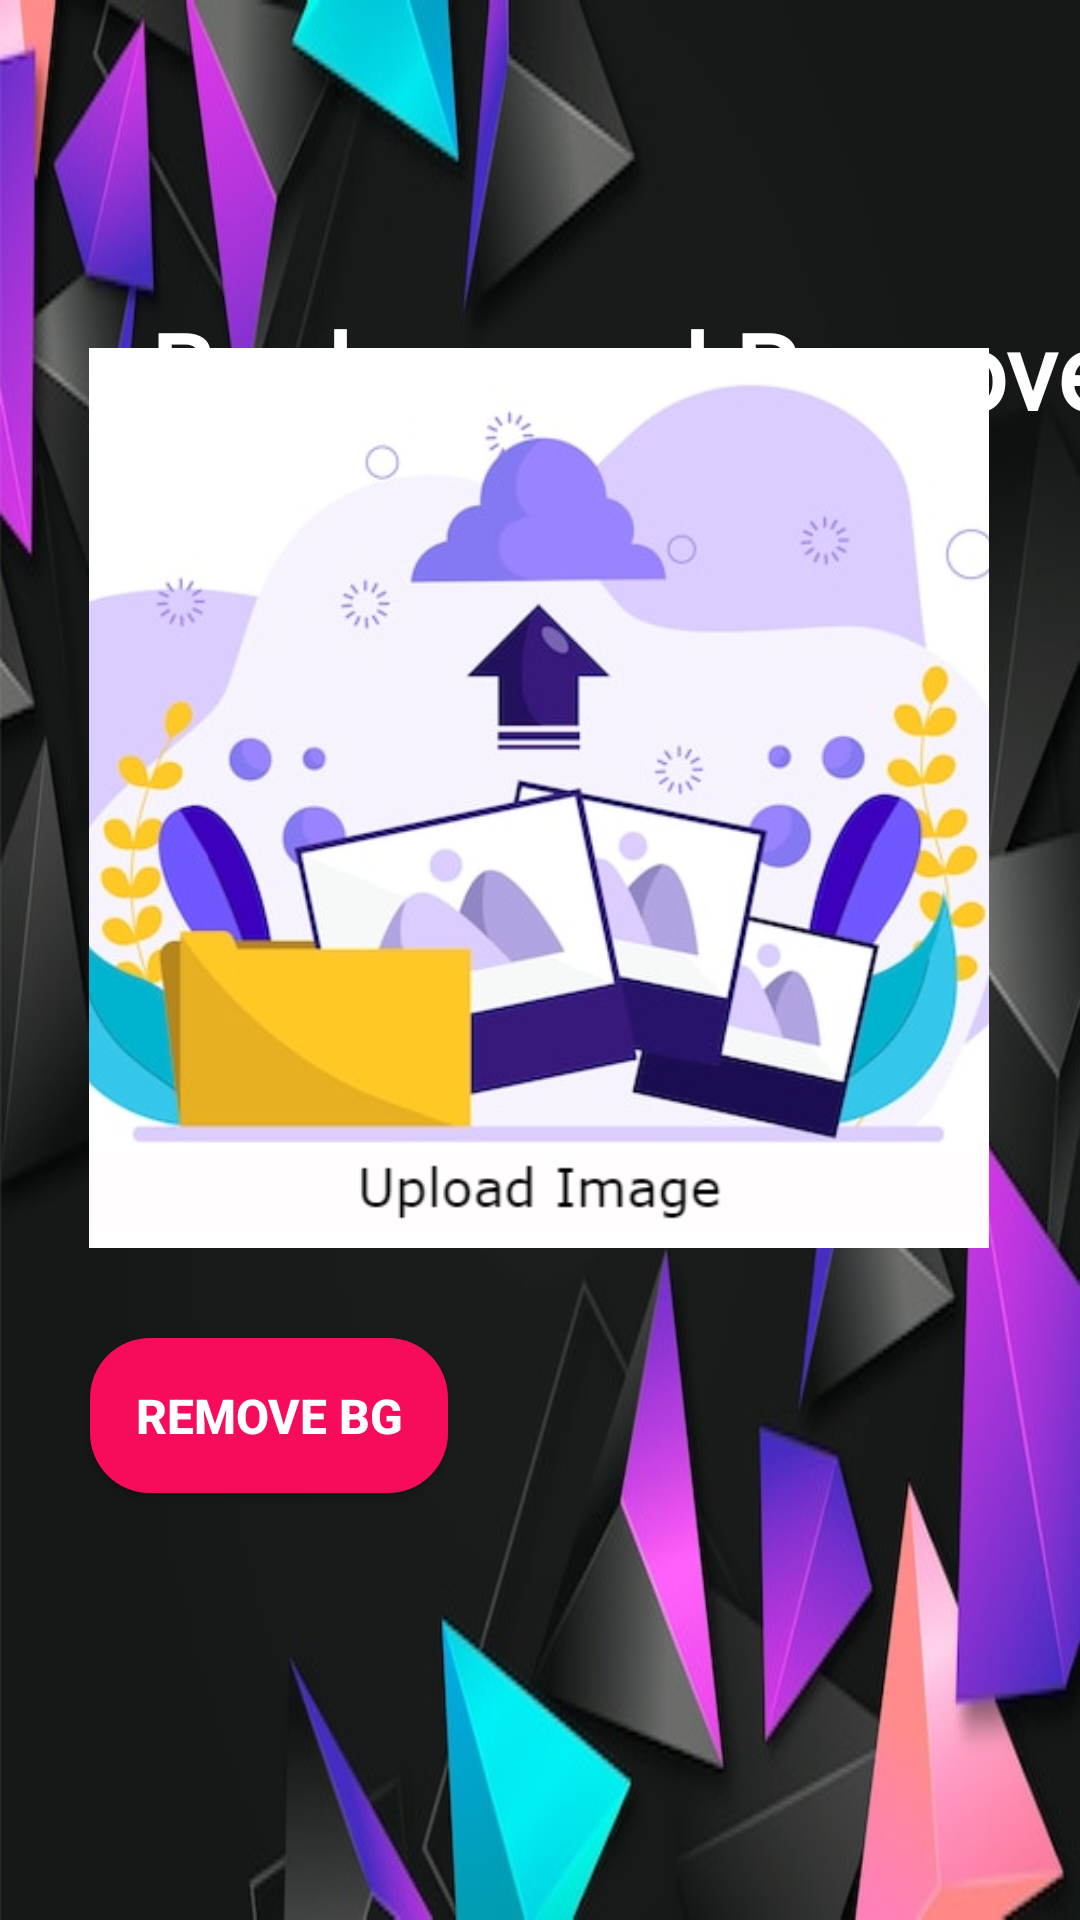

Android layout source for this screen:
<!-- AndroidManifest.xml: application theme Theme.RemoveBackground -->
<!-- res/layout/activity_main.xml -->
<?xml version="1.0" encoding="utf-8"?>
<androidx.constraintlayout.widget.ConstraintLayout xmlns:android="http://schemas.android.com/apk/res/android"
    xmlns:app="http://schemas.android.com/apk/res-auto"
    xmlns:tools="http://schemas.android.com/tools"
    android:layout_width="match_parent"
    android:layout_height="match_parent"
    android:background="@drawable/bkg"
    tools:context=".MainActivity">

























    
    
    
    
    
    
    
    

    
    


    <TextView
        android:id="@+id/textView3"
        android:layout_width="wrap_content"
        android:layout_height="wrap_content"
        android:layout_marginStart="50dp"
        android:layout_marginTop="100dp"
        android:fontFamily="@font/lobster"
        android:text="Background Remover"
        android:textColor="@color/white"
        android:textSize="35sp"
        android:textStyle="bold"
        app:layout_constraintStart_toStartOf="parent"
        app:layout_constraintTop_toBottomOf="@+id/imageView3"

        app:layout_constraintTop_toTopOf="parent" />

    <ImageView
        android:id="@+id/imageView3"
        android:layout_width="300dp"
        android:layout_height="300dp"
        android:contentDescription="@string/image_preview_3"
        android:onClick="selectImageFromGallery"
        android:layout_marginBottom="224dp"
        android:scaleType="centerCrop"
        android:src="@drawable/upload"
        android:visibility="visible"

        app:layout_constraintBottom_toBottomOf="parent"
        app:layout_constraintEnd_toEndOf="parent"
        app:layout_constraintHorizontal_bias="0.495"
        app:layout_constraintStart_toStartOf="parent" />

    <androidx.appcompat.widget.AppCompatButton
        android:id="@+id/button"
        android:layout_width="0dp"
        android:layout_height="wrap_content"
        android:layout_margin="30dp"
        android:layout_marginTop="20dp"
        android:background="@drawable/style_btn"
        android:padding="15dp"
        android:text="Remove Bg"
        android:textAlignment="center"
        android:textColor="@color/white"
        android:textSize="16sp"
        android:textStyle="bold"
        app:layout_constraintStart_toStartOf="parent"
        app:layout_constraintTop_toBottomOf="@+id/imageView3" />

    

    





















































</androidx.constraintlayout.widget.ConstraintLayout>
<!-- resources referenced by this layout -->
<resources>
  <color name="green">#f70c5b</color>
  <color name="white">#FFFFFFFF</color>
  <!-- drawable bkg: jpg bitmap (drawable, 32998 bytes) -->
  <!-- drawable style_btn (drawable) -->
  <selector xmlns:android="http://schemas.android.com/apk/res/android">
      
      <item>
          <shape android:shape="rectangle">
              <solid android:color="@color/green" />
              <corners android:radius="20dp" />
          </shape>
      </item>
  
      
      <item android:state_pressed="true">
          <shape android:shape="rectangle">
              <solid android:color="@color/purple" />
              <corners android:radius="20dp" />
          </shape>
      </item>
  </selector>
  <!-- drawable upload: jpg bitmap (drawable, 198374 bytes) -->
  <string name="image_preview_3">Image Preview 3</string>
  <style name="Theme.RemoveBackground" parent="Base.Theme.RemoveBackground" />
  <color name="purple">#4b3588</color>
  <style name="Base.Theme.RemoveBackground" parent="Theme.Material3.DayNight.NoActionBar">
          
          
      </style>
</resources>
